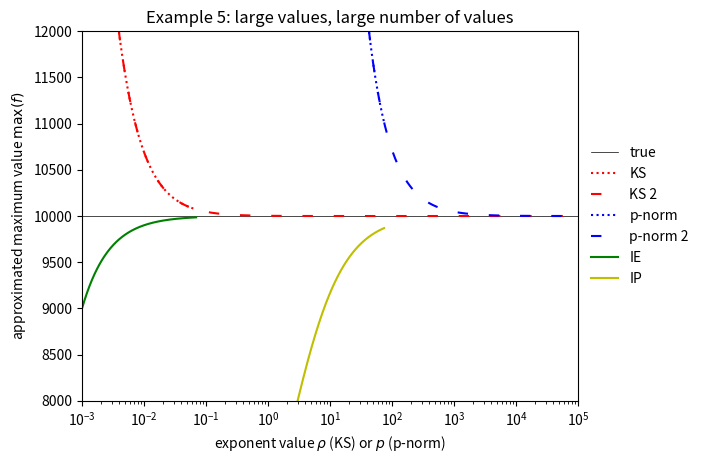

Write Python code to recreate this figure.
"""
Function aggregation with
    Kreisselmeier-Steinhauser (KS)
    p-Norm (pNorm)
    Kreisselmeier-Steinhauser with offset to avoid data overflow (KS2)
    p-Norm with offset to avoid data overflow (pNorm2)
    Induced exponential (IE)
    Induced power (IP)

Recommendation for use: KS2 with rho>100


Literature:
    G. Kreisselmeier and R. Steinhauser (1979) Systematic control design by
    optimizing a vector performance index. In International Federation of
    Active Controls Syposium on Computer-Aided Design of Control Systems,
    Zurich, Switzerland.

Second version of the functions as described in
    A. B. Lambe, J. R. R. A. Martins, and G. J. Kennedy. An evaluation of
    constraint aggregation strategies for wing boxmass minimization. Structural
    and Multidisciplinary Optimization, 55(1):257–277, January 2017
Was the KS version of this first published in???
    Martins and Poon (2005) On structural optimization using constraint
    aggregation 6th World Congress on Structural and Multidisciplinary
    Optimization, Rio de Janeiro, Brazil.

Induced exponential aggregation introduced by
    Kennedy (2015) Strategies for adaptive optimization with aggregation
    constraints using interior-point methods, Computers & Structures, 153:
    217-229.
and
    Kennedy and Hicken (2015) Improved constraint-aggregation methods. Computer
    Methods in Applied Mechanics and Engineering 289:332-354.

Papers can be found here:
    http://gkennedy.gatech.edu/publications/
    http://mdolab.engin.umich.edu/biblio


Note:
p-norm and induced power aggregation do not work with negative numbers or mix
of positive and negative numbers(minimum problem, i.e. frequencies)


TODO implement sensitivities for IP and IE
"""
import numpy as np


def KS(f, rho=200):
    """
    Return returns scalar KS function from vector f.

    # rho represents the closeness to the limit [1, 100] other papers [5, 50]
    """
    rho = float(rho)
    return 1 / rho * (np.log(np.sum(np.exp(rho * f))))


def KSSens(f, dfdx, rho=200):
    """
    Return vector sensitvities of KS function from vector f and matrix dfdx.
    rho represents the closeness to the limit [1, 100] other papers [5, 50]
    """
    rho = float(rho)
    return 1 / np.sum(np.exp(rho * f)) * np.exp(rho * f) @ dfdx


def KS2(f, rho=200):
    """
    Return returns scalar KS function from vector f.
    rho represents the closeness to the limit [1, 100] other papers [5, 50]
    """
    rho = float(rho)
    return np.max(f) + 1 / rho * np.log(np.sum(np.exp(rho * (f - np.max(f)))))


def KS2Sens(f, dfdx, rho=200):
    """
    Return vector sensitvities of KS function from vector f and matrix dfdx.
    rho represents the closeness to the limit [1, 100] other papers [5, 50]
    """
    rho = float(rho)
    return (
        1 / np.sum(np.exp(rho * (f - np.max(f)))) * np.exp(rho * (f - np.max(f))) @ dfdx
    )


def pNorm(f, p=200):
    """Return returns scalar p-norm from vector f."""
    p = float(p)
    return np.sum(f ** p) ** (1 / p)


def pNormSens(f, dfdx, p=200):
    """Return vector sensitvities of p-norm from vector f and matrix dfdx."""
    p = float(p)
    return np.sum(f ** p) ** (1 / p - 1) * (f ** (p - 1)) @ dfdx


def pNorm2(f, p=200):
    """Return scalar p-norm from vector f."""
    p = float(p)
    return np.max(f) * np.sum((f / np.max(f)) ** p) ** (1 / p)


def pNorm2Sens(f, dfdx, p=200):
    """Return vector sensitvities of p-norm from vector f and matrix dfdx."""
    p = float(p)
    return (
        np.sum((f / np.max(f)) ** p) ** (1 / p - 1)
        * ((f / np.max(f)) ** (p - 1))
        @ dfdx
    )


def IE(f, rho=200):
    """Return scalar induced exponential aggregation from vector f."""
    rho = float(rho)
    return np.sum(f * np.exp(rho * f)) / np.sum(np.exp(rho * f))


def IP(f, rho=200):
    rho = float(rho)
    return np.sum(f ** (rho + 1)) / np.sum(f ** rho)


if __name__ == "__main__":
    print("")
    print("Testing of functions:")
    print("")
    p = rho = 200
    print("-" * 50)
    print("Example 1 - simple example, small values, small number of values")
    print("-" * 50)
    f = np.array([1, 2, 3])
    dfdx = np.array([[1, 2, 3], [4, 5, 6], [7, 8, 9], [10, 11, 12]]).T
    dfdx[-1, -1] = 0
    print("fKS:", KS(f, rho))
    print("nabla_fKS:", KSSens(f, dfdx, rho))
    print("fp:", pNorm(f, p))
    print("nabla_fp:", pNormSens(f, dfdx, p))
    print("fKS2:", KS2(f, rho))
    print("nabla_fKS2:", KS2Sens(f, dfdx, rho))
    print("fp2:", pNorm2(f, p))
    print("nabla_fp2:", pNorm2Sens(f, dfdx, p))
    print("fIE:", IE(f, rho))
    print("fIP:", IP(f, rho))
    print("")
    print("True values:")
    print("fMax :", np.max(f))
    print("fMaxNabla :", dfdx[:, -1])
    print("-" * 50)
    print("")
    print("-" * 50)
    print("Example 2 - large values, large number of values")
    print("-" * 50)
    nr2 = 100000
    nx2 = 3
    fVal = 10000
    dfdxVal = 10000
    f = np.linspace(1, fVal, nr2)
    dfdx = np.linspace(1, dfdxVal, nr2 * nx2).reshape(nr2, nx2)
    dfdx[0:-1, -1] = 0.0
    print("fKS:", KS(f, rho))
    print("nabla_fKS:", KSSens(f, dfdx, rho))
    print("fp:", pNorm(f, p))
    print("nabla_fp:", pNormSens(f, dfdx, p))
    print("fKS2:", KS2(f, rho))
    print("nabla_fKS2:", KS2Sens(f, dfdx, rho))
    print("fp2:", pNorm2(f, p))
    print("nabla_fp2:", pNorm2Sens(f, dfdx, p))
    print("fIE:", IE(f, rho))
    print("fIP:", IP(f, rho))
    print("")
    print("True values:")
    print("fMax :", np.max(f))
    print("fMaxNabla :", dfdx[:, -1])
    print("-" * 50)
    print("")
    print("-" * 50)
    print("Example 3 - negative values")
    print("-" * 50)
    f = np.array([1, 2, 3])
    dfdx = np.array([[1, 2, 3], [4, 5, 6], [7, 8, 9], [10, 11, 12]]).T
    dfdx[-1, -1] = 0
    print("fKS:", -KS(-f, rho))
    print("nabla_fKS:", -KSSens(-f, -dfdx, rho))
    print("fp:", -pNorm(-f, p))
    print("nabla_fp:", -pNormSens(-f, -dfdx, p))
    print("fKS2:", -KS2(-f, rho))
    print("nabla_fKS2:", -KS2Sens(-f, -dfdx, rho))
    print("fp2:", -pNorm2(-f, p))
    print("nabla_fp2:", -pNorm2Sens(-f, -dfdx, p))
    print("fIE:", -IE(-f, rho))
    print("fIP:", -IP(-f, rho))
    print("")
    print("True values:")
    print("fMin:", np.min(f))
    print("fMinNabla :", dfdx[:, 0])
    print("-" * 50)
    print("")
    print("-" * 50)
    print("Example 4 - pseudo topology optimization, very large sparse matrix")
    from scipy import sparse as sp

    print("-" * 50)
    nr = 1000000
    nx = 1000000
    fVal = 1000
    dfdxVal = 10000
    fTop = np.linspace(1, fVal, nr)
    dfdxTop = sp.diags(fTop)
    # dfdxTop = np.diag(fTop)
    print("fKS2:", KS2(fTop, rho))
    dfdxTopKS2 = KS2Sens(fTop, dfdxTop, rho)
    # print("max nabla_fKS2:", np.max(dfdxTopKS2))
    print("where nabla_fKS2>1:", np.argwhere(dfdxTopKS2 > 1e0))
    print("nabla_fKS2:", dfdxTopKS2[np.argwhere(dfdxTopKS2 > 1e0)])
    print("max nabla_fKS2:", np.max(dfdxTopKS2))
    print("fp2:", pNorm2(fTop, p))
    dfdxToppNorm2 = KS2Sens(fTop, dfdxTop, rho)
    print("n(nabla_fp2)>1.0:", np.size(np.argwhere(dfdxToppNorm2 > 1e0)))
    print("max nabla_fpNorm2:", np.max(dfdxToppNorm2))
    print("")
    print("True values:")
    print("fMax :", np.max(fTop))
    print("fNabla > 1e0: [" + str(nx - 1) + "]")
    print("fNabla:", dfdxTop.tocsr()[nr - 1, nx - 1])
    print("-" * 50)
    print("")
    print("-" * 50)
    print("Example 5 - large values, large numbers, range of exponent")
    print("-" * 50)
    from matplotlib import pylab as plt

    nr2 = 100000
    nx2 = 3
    fVal = 10000
    dfdxVal = 10000
    f = np.linspace(1, fVal, nr2)
    dfdx = np.linspace(1, dfdxVal, nr2 * nx2).reshape(nx2, nr2)
    dfdx[0:-1, -1] = 0.0
    rhoList = np.logspace(-3, 5, 1001)

    fKS = []
    fpNorm = []
    fKS2 = []
    fpNorm2 = []
    fIE = []
    fIP = []
    for rhoi in rhoList:
        fKS.append(KS(f, rhoi))
        fKS2.append(KS2(f, rhoi))
        fpNorm.append(pNorm(f, rhoi))
        fpNorm2.append(pNorm2(f, rhoi))
        fIE.append(IE(f, rhoi))
        fIP.append(IP(f, rhoi))
    plt.semilogx([10 ** -3, 10 ** 5], [fVal, fVal], "k", linewidth=0.5, label="true")
    plt.semilogx(rhoList, fKS, "r", linestyle="dotted", label="KS")
    plt.semilogx(rhoList, fKS2, "r", linestyle=(0, (5, 10)), label="KS 2")
    plt.semilogx(rhoList, fpNorm, "b", linestyle="dotted", label="p-norm")
    plt.semilogx(rhoList, fpNorm2, "b", linestyle=(0, (5, 10)), label="p-norm 2")
    plt.semilogx(rhoList, fIE, "g-", label="IE")
    plt.semilogx(rhoList, fIP, "y-", label="IP")
    plt.xlim((10 ** -3, 10 ** 5))
    plt.ylim((8000, 12000))
    plt.xlabel("exponent value $\\rho$ (KS) or $p$ (p-norm)")
    plt.ylabel("approximated maximum value $\\max(f)$")
    plt.legend(frameon=False, loc="center left", bbox_to_anchor=(1, 0.5))
    plt.title("Example 5: large values, large number of values")
    plt.show()

    print(
        """
Explanation of above:
    Original functions do not work with large numbers of values or large values
    p-Norm has problems with sensitvitivies with large difference in values
    p-Norm does not work with negative numbers
    Generally KS2 works well in all cases
          """
    )
